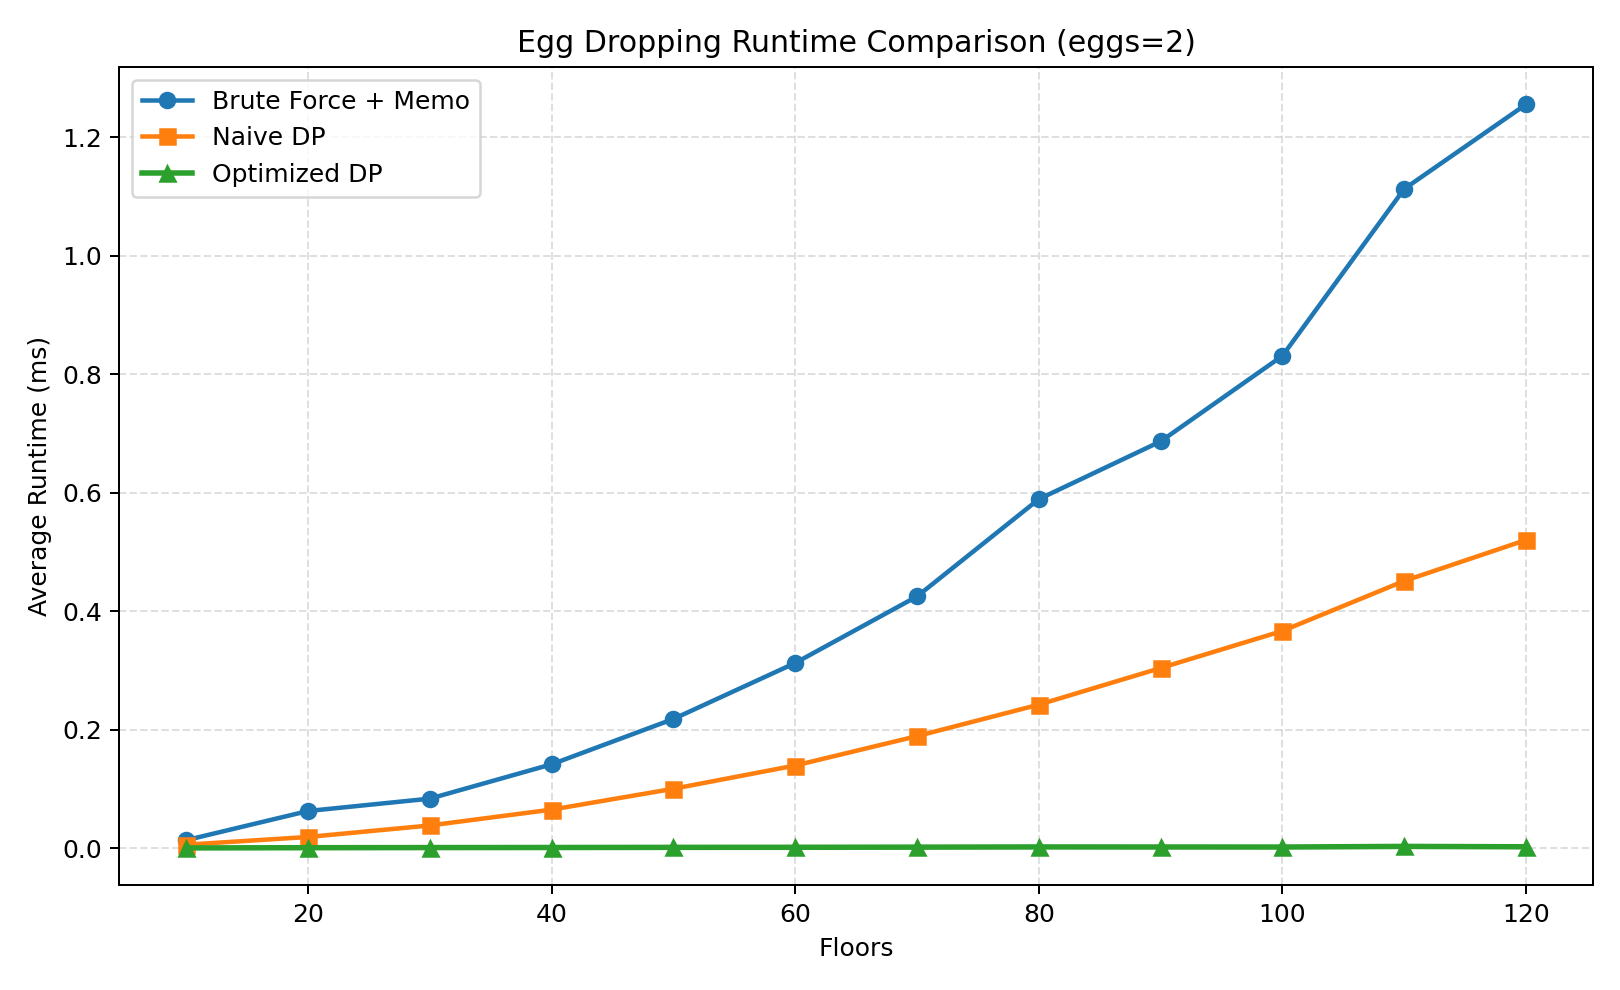

The file beside this chart, header and first rows:
floors, eggs, bruteforce_avg_ms, naive_dp_avg_ms, optimized_dp_avg_ms
10, 2, 0.01402, 0.006360, 0.000920
20, 2, 0.06322, 0.0194, 0.001280
30, 2, 0.08406, 0.03882, 0.001500
40, 2, 0.142, 0.06552, 0.001620
50, 2, 0.2185, 0.1007, 0.001860
60, 2, 0.3129, 0.1399, 0.001980
70, 2, 0.4252, 0.1895, 0.002240
80, 2, 0.5893, 0.2426, 0.002580
90, 2, 0.6867, 0.3044, 0.002480
100, 2, 0.8311, 0.367, 0.002420
110, 2, 1.113, 0.4513, 0.003480
120, 2, 1.255, 0.5204, 0.002820
